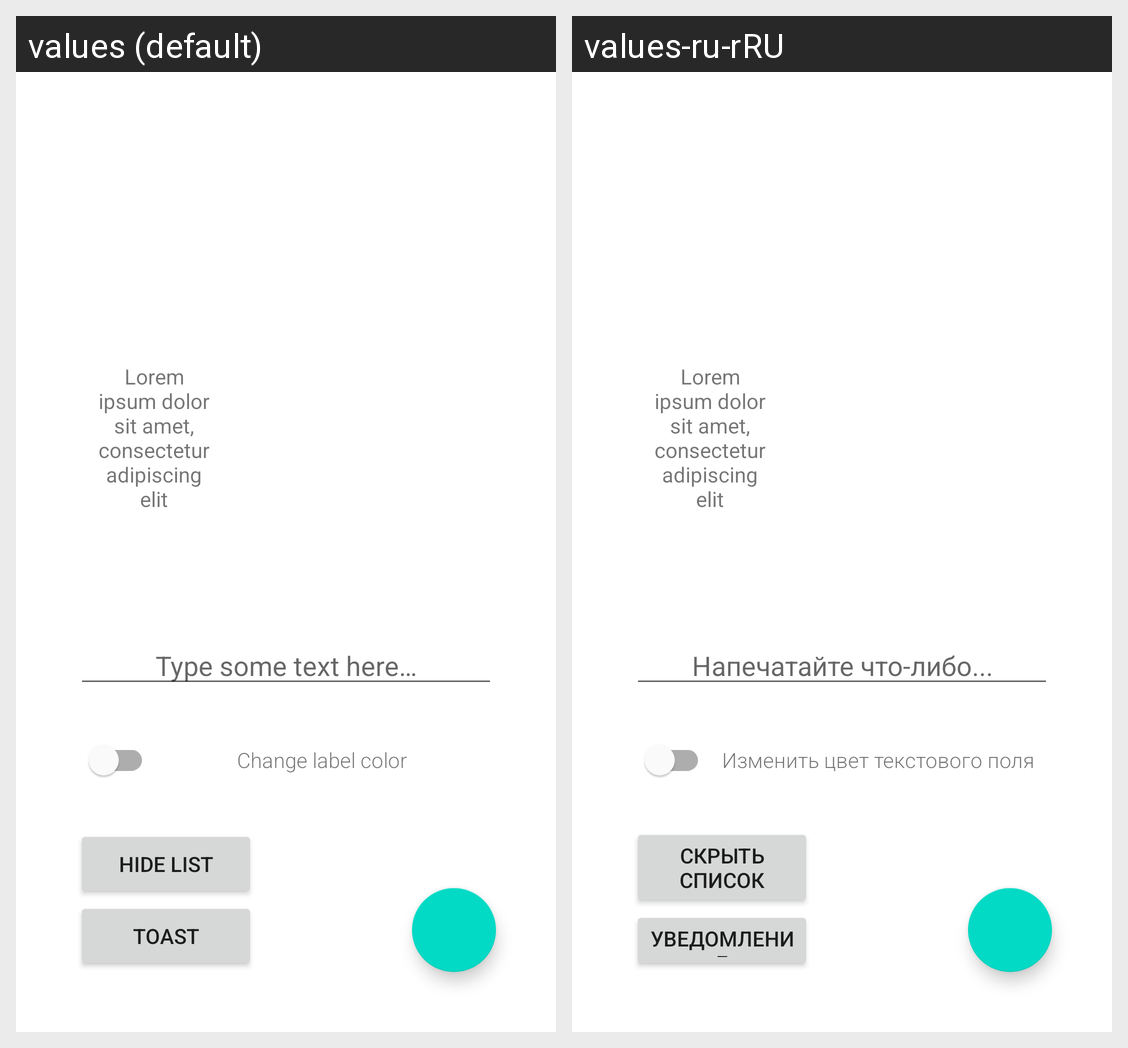

For this localized Android screen grid, give each drawn string resource with its value in every locale shown.
Android screen res/layout/activity_first_task.xml rendered under 2 locales, left to right: values (default), values-ru-rRU. Device: Nexus 5 (rendered at 1080×1920; each locale shown at half size, 540×960, under a caption strip naming it); theme Theme.Kotlin1.
Strings drawn on this screen, with the default value and each locale's value (text and hints the layout hard-codes, and strings that could not be matched under every locale, appear in the picture but are not listed):

Lorem
  values: Lorem ipsum dolor sit amet, consectetur adipiscing elit
  values-ru-rRU: Lorem ipsum dolor sit amet, consectetur adipiscing elit  [not translated; the default value is used]

TextEditorHint
  values: Type some text here…
  values-ru-rRU: Напечатайте что-либо...

change_label_color
  values: Change label color
  values-ru-rRU: Изменить цвет текстового поля

hide_list
  values: hide list
  values-ru-rRU: Скрыть список

toast
  values: toast
  values-ru-rRU: Уведомление
